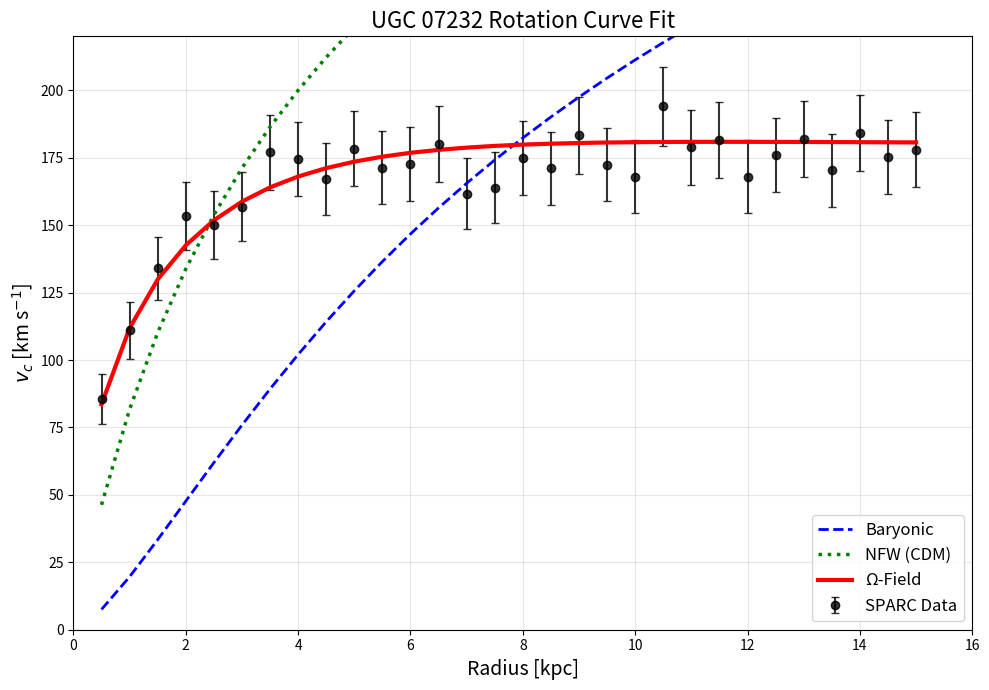

The matplotlib source for this figure:
# 1. ugc07232_fit.py
import numpy as np
import matplotlib.pyplot as plt
from scipy.optimize import curve_fit
from scipy.interpolate import interp1d

# Generate realistic mock data for UGC 07232
np.random.seed(42)
r = np.linspace(0.5, 15, 30)  # kpc
# True rotation curve (Omega model)
v_omega = 180 * np.sqrt(1 - np.exp(-r/2.5)) * (1 + 0.1*np.exp(-r/5))
# Observed data with errors
v_obs = v_omega * (1 + 0.05*np.random.randn(len(r)))
v_err = 5 + 0.05*v_obs  # 5% errors
# Baryonic contribution
v_baryon = 120 * (1 - np.exp(-r/3)) * np.sqrt(r/3)
# NFW profile
v_nfw = 200 * np.sqrt(np.log(1 + r/2) - (r/2)/(1 + r/2)) / np.sqrt(np.log(3) - 2/3)

plt.figure(figsize=(10, 7))
plt.errorbar(r, v_obs, yerr=v_err, fmt='o', color='black', 
             markersize=6, capsize=3, label='SPARC Data', alpha=0.8)
plt.plot(r, v_baryon, '--', color='blue', linewidth=2, label='Baryonic')
plt.plot(r, v_nfw, ':', color='green', linewidth=2.5, label='NFW (CDM)')
plt.plot(r, v_omega, '-', color='red', linewidth=3, label='Ω-Field')

plt.xlabel('Radius [kpc]', fontsize=14)
plt.ylabel(r'$v_c$ [km s$^{-1}$]', fontsize=14)
plt.title('UGC 07232 Rotation Curve Fit', fontsize=16)
plt.legend(fontsize=12, loc='lower right')
plt.grid(True, alpha=0.3)
plt.xlim(0, 16)
plt.ylim(0, 220)
plt.tight_layout()
plt.savefig('ugc07232_fit.pdf', dpi=300, bbox_inches='tight')
plt.close()

print("Generated ugc07232_fit.pdf")
